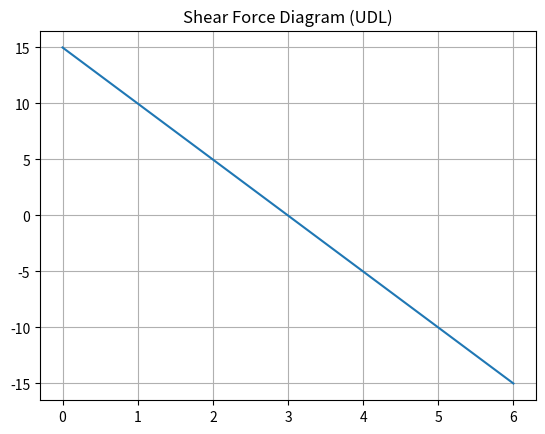
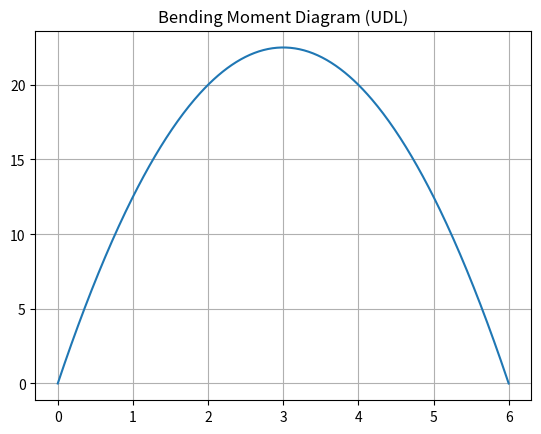
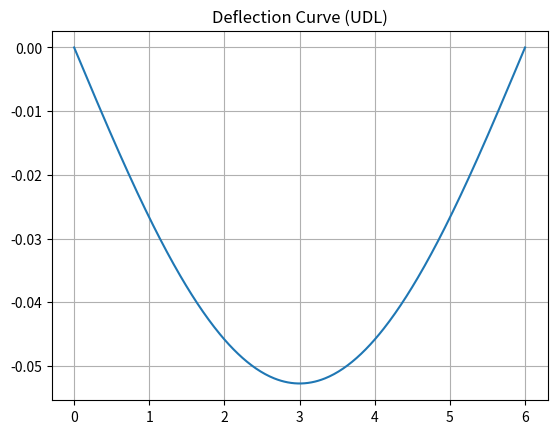

These figures' Python source, in order:
import numpy as np
import matplotlib.pyplot as plt

# Inputs
w = 5       # kN/m
L = 6       # m
E = 2e5
I = 8e-3

# reactions
RA = RB = w*L/2

x = np.linspace(0,L,400)

# Shear
V = RA - w*x

# Bending moment
M = RA*x - w*x**2/2

# Deflection from Appendix-B
v = -w*x*(L**3 - 2*L*x**2 + x**3)/(24*E*I)

print("Maximum deflection =", np.min(v))

# Plotting
plt.figure()
plt.plot(x,V)
plt.title("Shear Force Diagram (UDL)")
plt.grid(True)
plt.show()

plt.figure()
plt.plot(x,M)
plt.title("Bending Moment Diagram (UDL)")
plt.grid(True)
plt.show()

plt.figure()
plt.plot(x,v)
plt.title("Deflection Curve (UDL)")
plt.grid(True)
plt.show()
